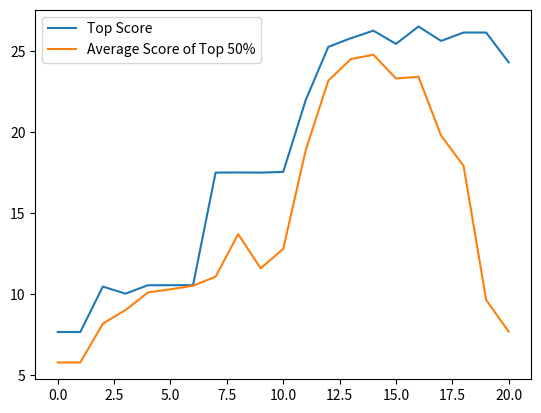

Python code for this plot:
import numpy as np
import random
import sys

class individual(object):
    def __init__(self, data = None, data_shape = (1,)):
        self.score = None
        if data is None:
            self.data_shape = data_shape
            self.data = []
        elif len(data) < 1:
            self.data_shape = data_shape
            self.data = data
        else:
            self.data_shape = data[0].shape
            self.data = data
        self.std_dev = 1

    @classmethod
    def random(cls, *args, **kwargs):
        new_indiv = cls(*args, **kwargs)
        new_indiv.add_random_column()
        return new_indiv

    def __str__(self):
        return "Genes: {}".format(str(self.data))

    def generate_random_column(self):
        return np.random.rand(*self.data_shape)

    def mutate_vals(self, p = 0.1):

        changes = np.random.rand(len(self.data)) < p
        muted_columns = ( self.mutate_col(elem) for elem in self.data )
        
        self.data = [mut if change else elem for elem, mut, change in
            zip(self.data, muted_columns, changes)]

    def mutate_col(self, column):
        return column + np.random.standard_normal(size = self.data_shape)*self.std_dev

    def add_random_column(self):
        random_col = self.generate_random_column()
        self.data.append(random_col)

    def remove_random_column(self, n = 1):
        if len(self.data) > 0:
            remove_column = np.random.choice(len(self.data),n)
            for rem in remove_column:
                del self.data[rem]

    def mate(self, other):
        new_gene_count = int(len(self.data) + len(other.data)/2)
        rand_self = list(zip(np.random.rand(len(self.data)), self.data))
        rand_other = list(zip(np.random.rand(len(other.data)), other.data))

        combined = rand_self + rand_other
        sorted(combined)

        child_data = [val[1] for val in combined[:new_gene_count]]
        child = individual(data = child_data, data_shape = self.data_shape)
        child.organize_genes()
        return child

    def organize_genes(self):
        random.shuffle(self.data)

    def __add__(self,x):
        return self.mate(x)

class basic_evaluation(object):
    def __call__(self, indiv_list):
        return [self.evaluation(indiv) for indiv in indiv_list]
    def evaluation(self, individual):
        return sum(np.sum(gene) for gene in individual.data)

class basic_evolution(object):
    def __init__(self, eval_func = None, individual_class = None, pop_size = 100):

        if eval_func is None:
            self.eval_func = basic_evaluation()
        else:
            self.eval_func = eval_func
        if individual_class is None:
            self.indiv = individual
        else:
            self.indiv = individual_class

        self.keep_proportion = 0.4
        self.indiv_mutate_proportion = 0.1
        self.gene_mutate_proportion = 0.3
        self.add_remove_gene_proportion = 0.1
        self.topn = int(pop_size * 0.5)

        self.pop_size = pop_size

        self.reset_evolution()

    def reset_evolution(self):
        self.initialize_pop(size = self.pop_size)
        self.score_list = []
        self.total_generations = 0
        self.best_list = []

    def initialize_pop(self, size = 100):
        self.indiv_list = [ self.indiv.random() for i in range(size) ]

    def run_evolution(self, generations = 100, verbose = False):

        self.score_list.append([
            self.get_best_score(),
            self.get_average_topn_score(n = self.topn),
            self.get_average_score()])

        self.best_list.append(self.get_best())

        for i in range(generations):
            if verbose:
                #sys.stdout.write("\033[K")
                print("Started generation {0}. Best score: {1:.4E}, Average topn score: {2:.4E}".format(
                    self.total_generations, 
                    self.score_list[-1][0],
                    self.score_list[-1][1]), end = "\n")
                sys.stdout.flush()

            self.score_list.append([
                self.get_best_score(),
                self.get_average_topn_score(n = self.topn),
                self.get_average_score()])

            self.best_list.append(self.get_best())

            self.preserve_random_best( p = self.keep_proportion )
            self.mate_random( n = self.pop_size - len(self.indiv_list) )
            self.add_remove_random_genes( p = self.add_remove_gene_proportion )
            self.mutate_random( p = self.indiv_mutate_proportion )

            self.total_generations += 1

        if verbose:
            print("")

        return self.score_list[-1]

    def get_pop_scores(self):
        need_scores = [(idx, indiv) for idx, indiv in
            zip(range(len(self.indiv_list)),self.indiv_list)
            if indiv.score is None]

        if len(need_scores) > 0:
            ids, indivs = zip(*need_scores)

            scores = self.eval_func(indivs)
            
            for indiv_id, indiv_score in zip(ids, scores):
                self.indiv_list[indiv_id].score = indiv_score

        out_scores = [indiv.score for indiv in self.indiv_list]
        return out_scores

    def get_sorted_scores(self):
        score_ids = zip(self.get_pop_scores(),range(len(self.indiv_list)))
        sorted_scores = sorted(score_ids, key = lambda x : x[0])
        return sorted_scores

    def get_best_score(self):
        return max(self.get_pop_scores())

    def get_average_score(self):
        mean = sum(self.get_pop_scores()) / float(len(self.indiv_list))
        return mean
   
    def get_average_topn_score(self, n = 50):
        sorted_scores = self.get_sorted_scores()
        best_scores = [ elem[0] for elem in sorted_scores[n:] ]
        return sum(best_scores) / float(len(best_scores))
 
    def preserve_n_best(self, p = 0.1):
        sorted_scores = self.get_sorted_scores()
        n = int(p * len(sorted_scores))

        worst_elems = (elem[1] for elem in sorted_scores[:n])

        for elem in sorted(worst_elems, reverse = True):
            del self.indiv_list[elem]
      
    def get_best(self):
        return self.get_n_best(1)[0][0]

    def get_n_best(self, n = 5):
        sorted_scores = self.get_sorted_scores()

        best_elems = (elem for elem in sorted_scores[-n:])

        out_indivs = []
        for elem in best_elems:
            out_indivs.append([self.indiv_list[elem[1]], elem[0]])

        return out_indivs

    def __str__(self):
        best = self.get_n_best(n = 5)

        text_list = [str(elem[0]) + "\tScore: " + str(elem[1]) for elem in best]
        return "\n".join(text_list)
 
    #Only currently works for p <= 0.5 
    def preserve_random_best(self, p = 0.1): #, weight = lambda x : x):
        sorted_scores = self.get_sorted_scores()

        #TODO: support non-linear weighting based on scores
        #transformed = [ (weight(elem[0]), elem[1]) for elem in sorted_scores ]
        #total_weights = sum(transformed)

        loc = np.arange(len(sorted_scores)) / float(len(sorted_scores))
        probs = p * loc * 2

        remove = np.random.rand(*probs.shape) > probs
        
        if len(self.indiv_list) - np.sum(remove) < 2:
            self.preserve_n_best(p = p)
            return

        worst_elems = (idx for (score, idx), removal in zip(sorted_scores,remove) if removal)

        for elem in sorted(worst_elems, reverse = True):
            del self.indiv_list[elem]

    def mutate_random(self, p = 0.1):
        mutate = np.random.rand(len(self.indiv_list)) < p

        for indiv, mut_bool in zip(self.indiv_list, mutate):
            if mut_bool:
                indiv.mutate_vals( p = self.gene_mutate_proportion )
                indiv.score = None

    def add_remove_random_genes(self, p = 0.1):
        add = np.random.rand(len(self.indiv_list)) < p
        remove = np.random.rand(len(self.indiv_list)) < p

        for indiv, add_bool, rem_bool in zip(self.indiv_list, add, remove):
            if add_bool:
                indiv.add_random_column()
            if rem_bool:
                indiv.remove_random_column()
            if add_bool or rem_bool:
                indiv.score = None


    def mate_random(self, n = 90):
        pairs = []
        for i in range(n):
            pairs.append(random.sample(self.indiv_list,2))

        new_indivs = [ indivA + indivB for (indivA, indivB) in pairs ]

        self.indiv_list += new_indivs

if __name__ == "__main__":
    class test_func(basic_evaluation):
        def evaluation(self, individual):
            if len(individual.data) > 0:
                return np.sum(np.sin(individual.data[0]**2)-np.exp(individual.data[0]**-1)) - len(individual.data)**2 + 10 * len(individual.data) + 1
            else:
                return -10

    eval_func = test_func()
    indiv_class = individual
    evo_environment = basic_evolution(
        eval_func = eval_func,
        individual_class = indiv_class,
        pop_size = 25)
    evo_environment.keep_proportion = 0.4
    evo_environment.indiv_mutate_proportion = 0.5
    evo_environment.gene_mutate_proportion = 1
    evo_environment.add_remove_gene_proportion = 0.002
    
    evo_environment.run_evolution(generations = 20, verbose = True)
    scores = np.array(evo_environment.score_list)

    print(evo_environment)

    from matplotlib import pyplot as plt
    plt.plot(scores[:,0],label="Top Score")
    plt.plot(scores[:,1],label="Average Score of Top 50%")
    plt.legend()
    plt.show()
